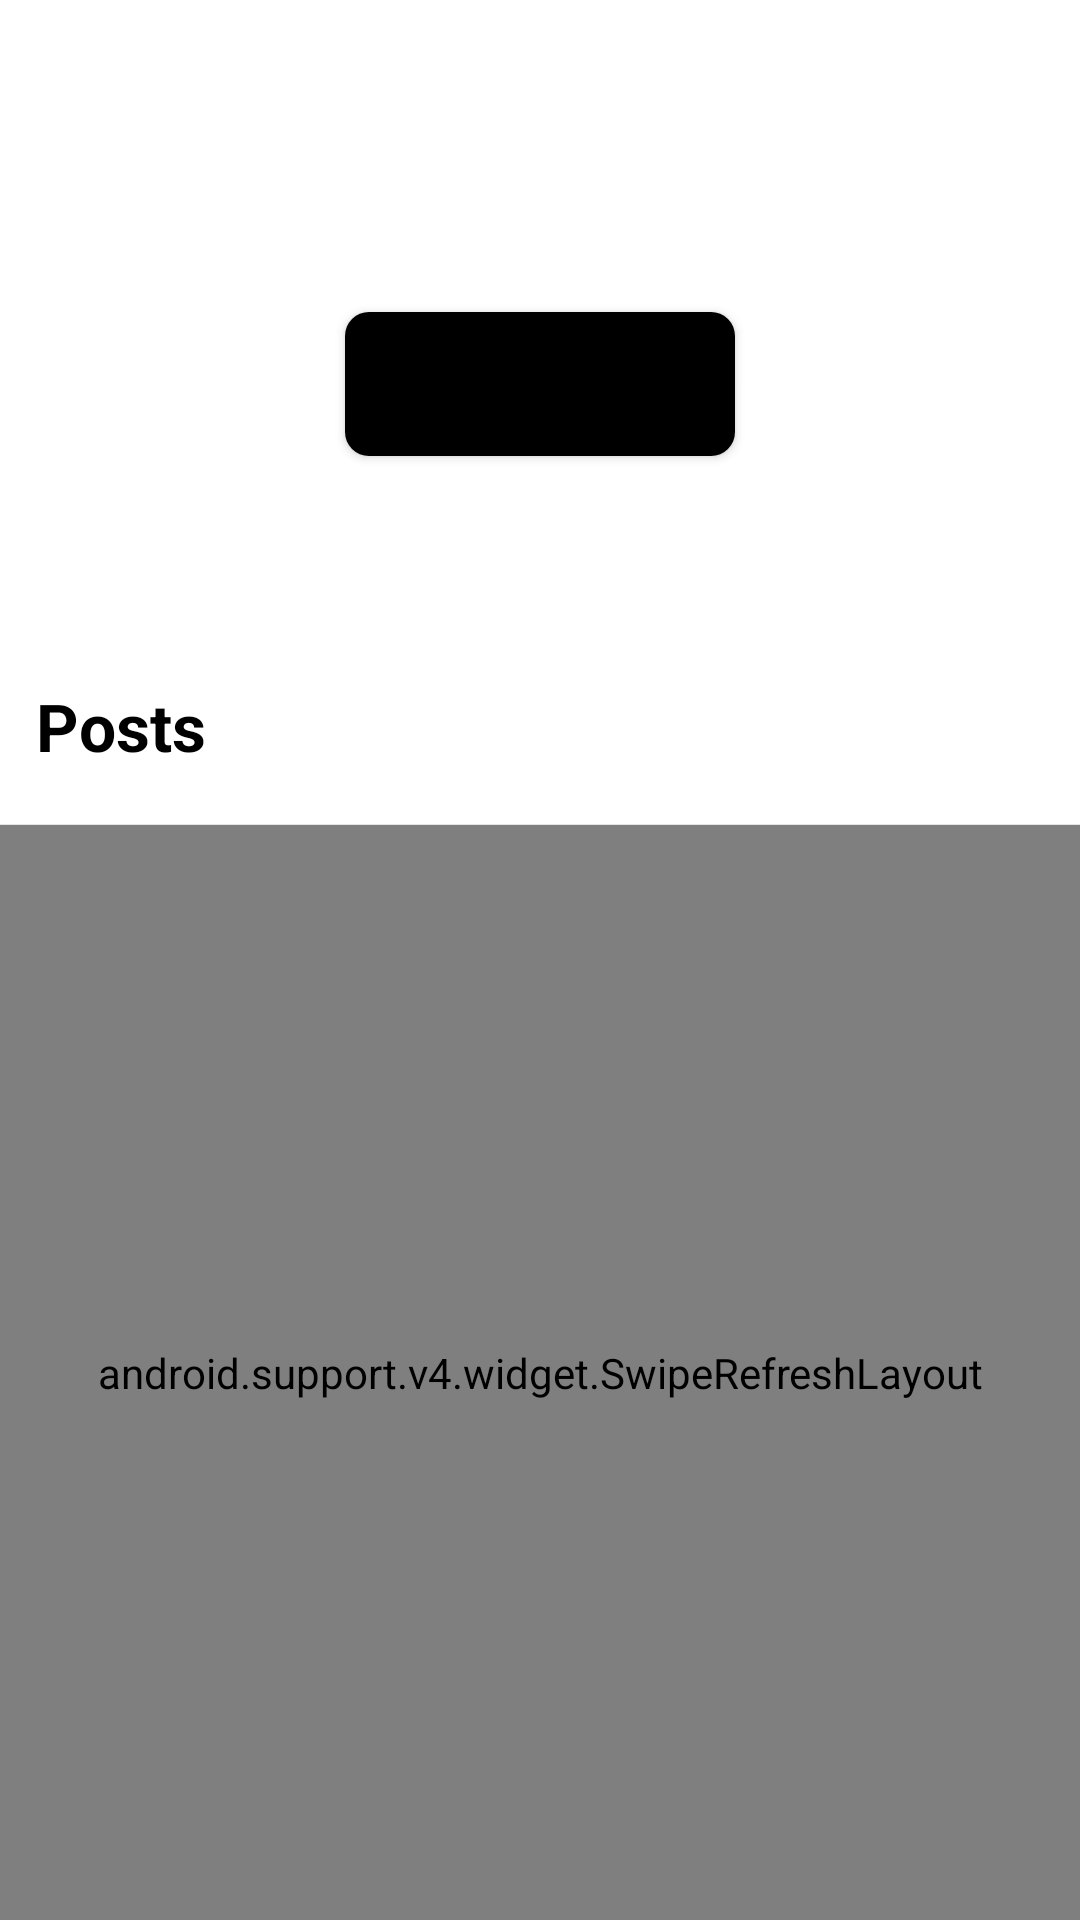

Write the Android layout XML for this screen, with the resource values it uses.
<!-- AndroidManifest.xml: activity theme AppTheme.NoActionBar -->
<!-- res/layout/activity_profile.xml -->
<?xml version="1.0" encoding="utf-8"?>
<LinearLayout xmlns:android="http://schemas.android.com/apk/res/android"
    xmlns:app="http://schemas.android.com/apk/res-auto"
    xmlns:tools="http://schemas.android.com/tools"
    android:layout_width="match_parent"
    android:layout_height="match_parent"
    android:background="@android:color/white"
    android:orientation="vertical"
    tools:context=".ProfileActivity">

    <LinearLayout
        android:id="@+id/profile_view"
        android:layout_width="match_parent"
        android:layout_height="wrap_content"
        android:layout_marginEnd="12dp"
        android:layout_marginStart="12dp"
        android:layout_marginTop="12dp"
        android:orientation="vertical">

        <LinearLayout
            android:layout_width="match_parent"
            android:layout_height="wrap_content"
            android:layout_gravity="center_horizontal"
            android:layout_marginStart="12dp"
            android:layout_marginEnd="12dp"
            android:layout_marginTop="12dp"
            android:orientation="horizontal">

            <ImageView
                android:id="@+id/profile_avatar"
                android:layout_width="80dp"
                android:layout_height="80dp"
                android:contentDescription="User avatar" />

            <LinearLayout
                android:layout_width="match_parent"
                android:layout_height="wrap_content"
                android:layout_marginStart="12dp"
                android:orientation="vertical"
                android:layout_gravity="center_vertical">

                <TextView
                    android:id="@+id/name"
                    android:layout_width="match_parent"
                    android:layout_height="wrap_content"
                    android:textColor="@android:color/black"
                    android:textSize="28sp"
                    android:textStyle="bold" />

                <TextView
                    android:id="@+id/usernameView"
                    android:layout_width="match_parent"
                    android:layout_height="wrap_content"
                    android:textColor="@color/colorGreyDark"
                    android:textSize="18sp" />

            </LinearLayout>
        </LinearLayout>

        <Button
            android:id="@+id/follow_button"
            android:layout_width="130dp"
            android:layout_height="wrap_content"
            android:layout_gravity="center"
            android:background="@drawable/black_button_background"
            android:elevation="0dp"
            android:textAllCaps="false"
            android:textColor="@android:color/white"
            android:textSize="16sp"
            android:letterSpacing="0.1"/>

        <TextView
            android:id="@+id/bio"
            android:layout_width="match_parent"
            android:layout_height="wrap_content"
            android:layout_marginTop="12dp"
            android:gravity="center_horizontal"
            android:textColor="@android:color/black"
            android:textSize="16sp" />

        <TextView
            android:id="@+id/website"
            android:layout_width="match_parent"
            android:layout_height="wrap_content"
            android:layout_marginTop="8dp"
            android:gravity="center_horizontal"
            android:textColor="@color/colorAccent"
            android:textSize="16sp" />

        <TextView
            android:layout_width="match_parent"
            android:layout_height="wrap_content"
            android:layout_gravity="start"
            android:layout_marginBottom="18dp"
            android:layout_marginTop="12dp"
            android:text="Posts"
            android:textColor="@android:color/black"
            android:textSize="22sp"
            android:textStyle="bold" />

    </LinearLayout>
    <View
        android:layout_width="match_parent"
        android:layout_height="1px"
        android:background="@color/colorGreyLight" />

    <include layout="@layout/baselayout_timeline" />
</LinearLayout>
<!-- res/layout/baselayout_timeline.xml (included above) -->
<?xml version="1.0" encoding="utf-8"?>
<FrameLayout xmlns:android="http://schemas.android.com/apk/res/android"
    xmlns:app="http://schemas.android.com/apk/res-auto"
    android:layout_width="match_parent"
    android:layout_height="match_parent"
    android:orientation="vertical">

    <android.support.v4.widget.SwipeRefreshLayout
        android:id="@+id/refresher"
        android:layout_width="match_parent"
        android:layout_height="match_parent">

        <android.support.v7.widget.RecyclerView
            android:id="@+id/recyclerView"
            android:layout_width="match_parent"
            android:layout_height="match_parent"
            android:scrollbars="vertical"
            android:background="@color/colorWhite"
            app:layout_behavior="@string/appbar_scrolling_view_behavior" />

    </android.support.v4.widget.SwipeRefreshLayout>



</FrameLayout>
<!-- resources referenced by this layout -->
<resources>
  <color name="colorAccent">#d14054</color>
  <color name="colorGreyDark">#3B494C</color>
  <color name="colorGreyLight">#e4e4e4</color>
  <color name="colorWhite">#FFFFFF</color>
  <!-- drawable black_button_background (drawable) -->
  <?xml version="1.0" encoding="utf-8"?>
  <shape xmlns:android="http://schemas.android.com/apk/res/android"
      android:shape="rectangle" android:padding="10dp">
      <solid android:color="#000000"/>
      <corners android:radius="8dp"/>
  </shape>
  <style name="AppTheme.NoActionBar" parent="AppTheme">
          <item name="windowActionBar">false</item>
          <item name="windowNoTitle">true</item>
          <item name="android:windowLightStatusBar">true</item>
      </style>
  <style name="AppTheme" parent="Theme.AppCompat.Light">
          
          <item name="colorPrimary">@color/colorPrimary</item>
          <item name="colorPrimaryDark">@color/colorPrimaryDark</item>
          <item name="colorAccent">@color/colorAccent</item>
  
      </style>
  <color name="colorPrimary">#d14054</color>
  <color name="colorPrimaryDark">#FFFFFF</color>
</resources>
